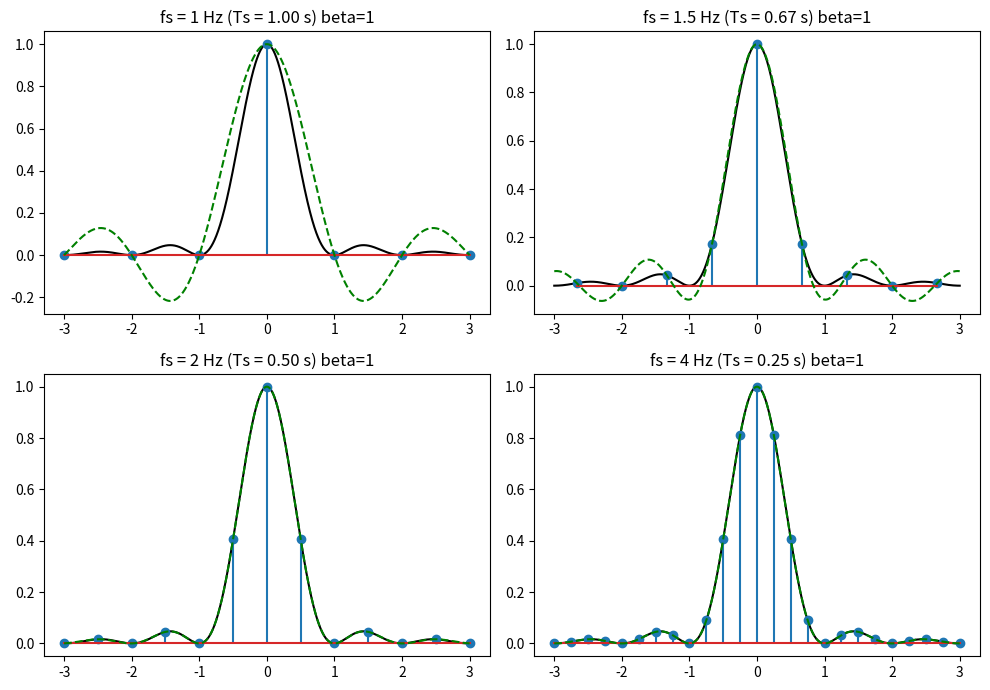
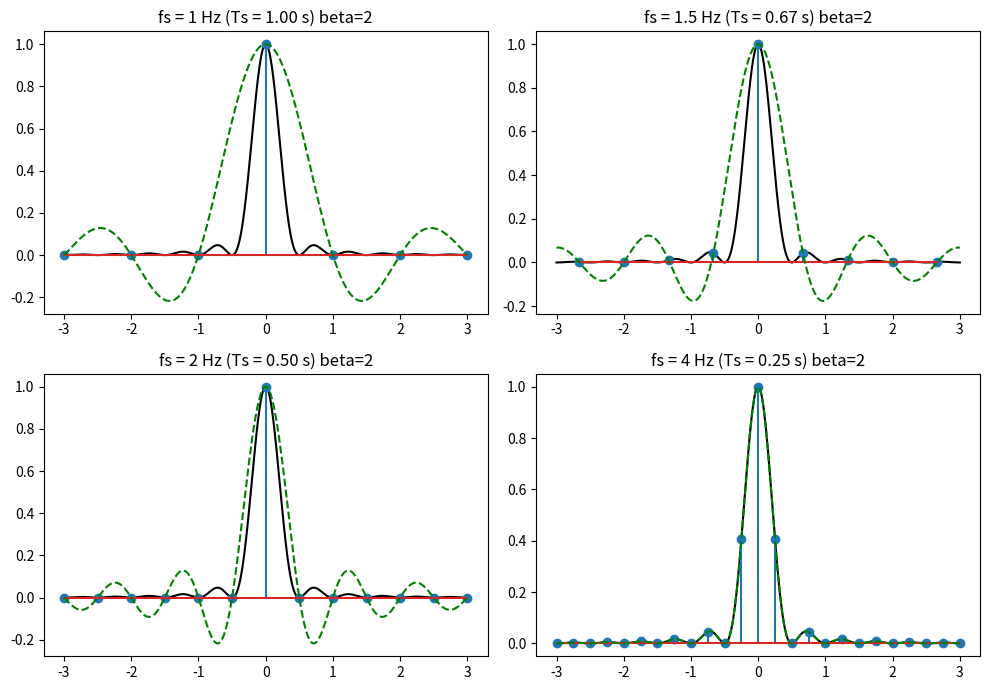
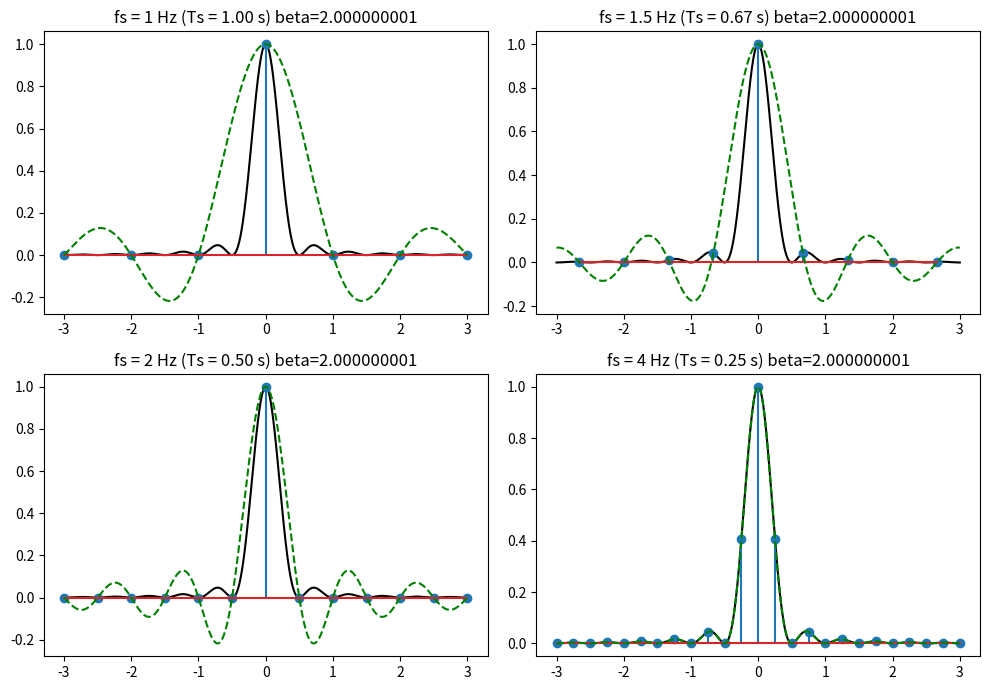
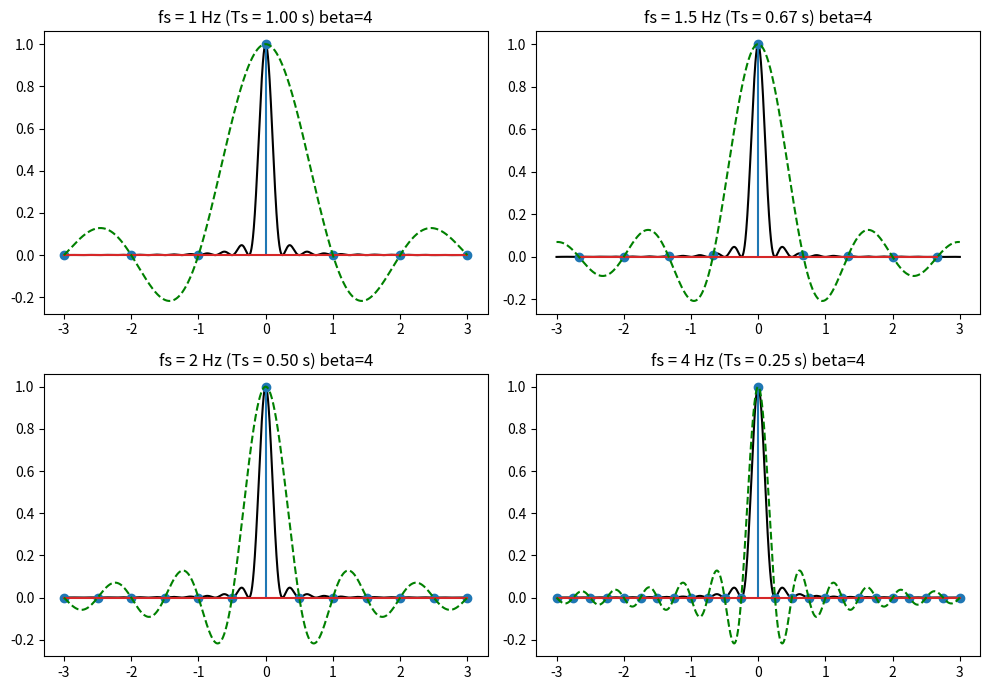

Reproduce these figures in Python, in order.
import numpy as np
import matplotlib.pyplot as plt 

betas=[1,2,2000000001/1000000000,4]
for k,beta in enumerate (betas):
    t=np.linspace(-3,3,6000)

    sinccon=np.sinc(t*beta)**2


    frecvente=[1, 3/2, 2, 4]

    fig, axs=plt.subplots(2, 2, figsize=(10, 7))
    axs=axs.flatten()

    for i, fs in enumerate(frecvente):
        Ts=1/fs

        n_max = int(np.floor(3 / Ts))
        n = np.arange(-n_max, n_max + 1)
        ts = n * Ts
        x_esantionat = np.sinc(ts*beta)** 2

        x_reconstruit=np.zeros_like(t)
        for j in range(len(n)):
            x_reconstruit += x_esantionat[j] * np.sinc((t - n[j] * Ts) / Ts)      

        
        axs[i].plot(t, sinccon, color='black')
        axs[i].stem(ts, x_esantionat)
        axs[i].plot(t,x_reconstruit,linestyle='--',color='green')
        axs[i].set_title(f'fs = {fs} Hz (Ts = {Ts:.2f} s) beta={beta}')

    plt.tight_layout()
    plt.savefig(f"1{k}.pdf")
    plt.show()
